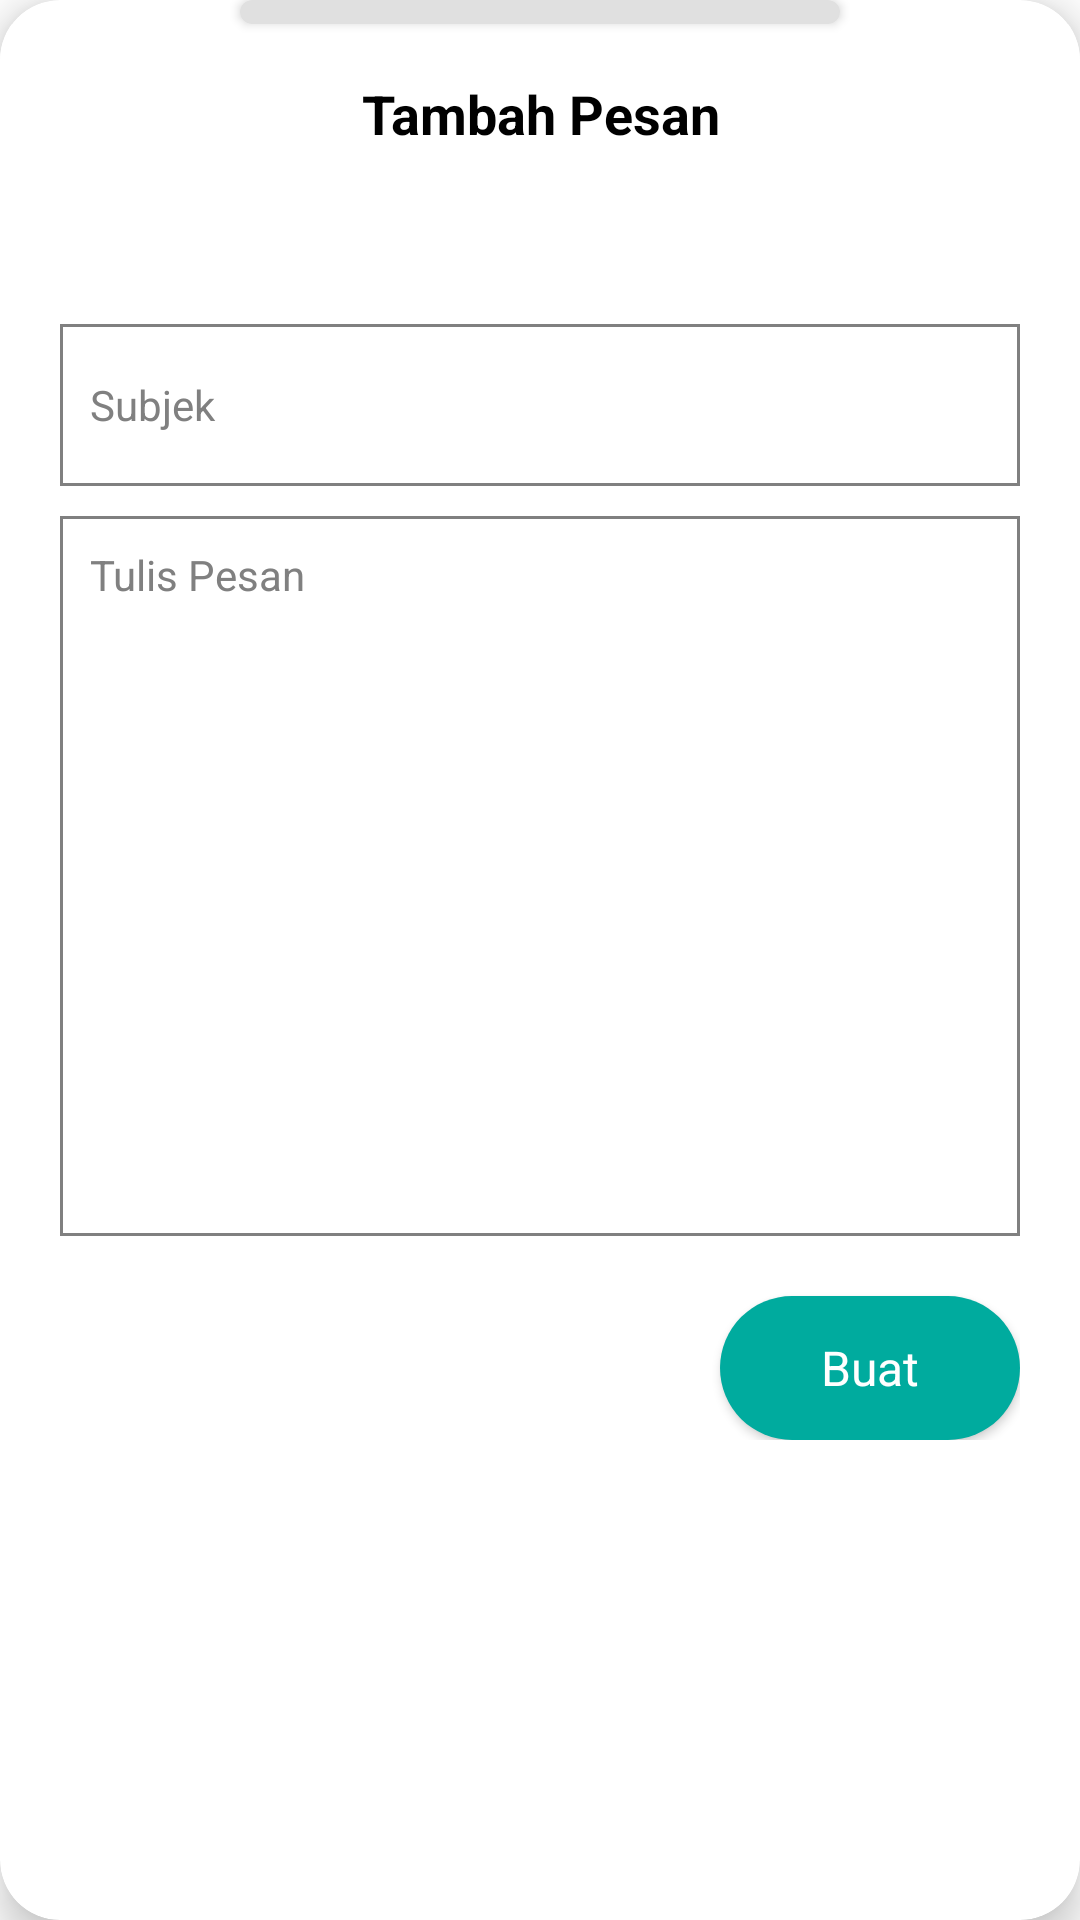

Produce the Android XML layout that renders to this screen, including the resource entries it uses.
<!-- AndroidManifest.xml: application theme Theme.UCast -->
<!-- res/layout/fragment_bottom_sheet.xml -->
<?xml version="1.0" encoding="utf-8"?>
<androidx.cardview.widget.CardView xmlns:android="http://schemas.android.com/apk/res/android"
    xmlns:app="http://schemas.android.com/apk/res-auto"
    xmlns:tools="http://schemas.android.com/tools"
    android:id="@+id/bottomsheet"
    android:layout_width="match_parent"
    android:layout_height="match_parent"
    android:layout_marginLeft="20dp"
    android:layout_marginTop="10dp"
    android:layout_marginRight="20dp"
    app:behavior_hideable="true"
    app:behavior_peekHeight="60dp"
    app:cardBackgroundColor="@color/white"
    app:cardCornerRadius="20dp"
    app:cardElevation="8dp"
    app:layout_behavior="com.google.android.material.bottomsheet.BottomSheetBehavior"
    tools:context=".View.Messages.FragmentBottomSheet">

    <LinearLayout
        android:layout_width="match_parent"
        android:layout_height="wrap_content"
        android:orientation="vertical">

        <androidx.cardview.widget.CardView
            android:layout_width="200dp"
            android:layout_height="8dp"
            android:layout_gravity="center"
            app:cardBackgroundColor="@color/grey1"
            app:cardCornerRadius="5dp"></androidx.cardview.widget.CardView>

        <TextView
            android:id="@+id/txtAddMessages"
            style="@style/TextView.poppinsboldBlack_18sp"
            android:layout_width="match_parent"
            android:layout_height="60dp"
            android:background="@color/white"
            android:gravity="center"
            android:text="@string/add_messages"
            android:textStyle="bold" />

        <LinearLayout
            android:layout_width="match_parent"
            android:layout_height="match_parent"
            android:layout_margin="20dp"
            android:orientation="vertical">

            <EditText
                android:id="@+id/edtSubjek"
                style="@style/Edittext.primary"
                android:layout_width="match_parent"
                android:layout_height="54dp"
                android:layout_marginTop="20dp"
                android:background="@drawable/bg_item_list_customers"
                android:hint="@string/subjek"
                android:inputType="text" />

            <EditText
                android:id="@+id/edtTulisPesan"
                style="@style/Edittext.primary"
                android:layout_width="match_parent"
                android:layout_height="240dp"
                android:layout_marginTop="10dp"
                android:background="@drawable/bg_item_list_customers"
                android:gravity="top"
                android:hint="@string/tulis_pesan"
                android:inputType="textMultiLine" />

            <androidx.appcompat.widget.AppCompatButton
                android:id="@+id/btnMessage"
                style="@style/Button.secondary"
                android:layout_width="100dp"
                android:layout_height="wrap_content"
                android:layout_gravity="right"
                android:layout_marginTop="20dp"
                android:background="@drawable/btn_schedule"
                android:text="@string/buat" />
        </LinearLayout>
    </LinearLayout>

</androidx.cardview.widget.CardView>
<!-- resources referenced by this layout -->
<resources>
  <color name="grey1">#E0E0E0</color>
  <color name="white">#FFFFFFFF</color>
  <!-- drawable bg_item_list_customers (drawable) -->
  <?xml version="1.0" encoding="utf-8"?>
  <shape xmlns:android="http://schemas.android.com/apk/res/android">
      <stroke
          android:width="1dp"
          android:color="@color/grey"></stroke>
  </shape>
  <!-- drawable btn_schedule (drawable) -->
  <?xml version="1.0" encoding="utf-8"?>
  <shape xmlns:android="http://schemas.android.com/apk/res/android">
      <solid
          android:color="@color/blue1"></solid>
      <corners
          android:radius="50dp"></corners>
  </shape>
  <string name="add_messages">Tambah Pesan</string>
  <string name="buat">Buat</string>
  <string name="subjek">Subjek</string>
  <string name="tulis_pesan">Tulis Pesan</string>
  <style name="Button.secondary">
          <item name="fontFamily">@font/poppins_reguler</item>
          <item name="android:textSize">16dp</item>
          <item name="android:textColor">@color/white</item>
          <item name="android:textAllCaps">false</item>
      </style>
  <style name="Edittext.primary">
          <item name="fontFamily">@font/poppins_reguler</item>
          <item name="android:textSize">14sp</item>
          <item name="android:textColorHint">@color/grey</item>
          <item name="android:textColor">@color/black</item>
          <item name="android:padding">10dp</item>
      </style>
  <style name="TextView.poppinsboldBlack_18sp">
          <item name="fontFamily">@font/poppins_bold</item>
          <item name="android:textSize">18sp</item>
          <item name="android:textColor">@color/black</item>
      </style>
  <style name="Theme.UCast" parent="Theme.MaterialComponents.DayNight.NoActionBar">
          
          <item name="colorPrimary">@color/purple_500</item>
          <item name="colorPrimaryVariant">@color/purple_700</item>
          <item name="colorOnPrimary">@color/white</item>
          
          <item name="colorSecondary">@color/teal_200</item>
          <item name="colorSecondaryVariant">@color/teal_700</item>
          <item name="colorOnSecondary">@color/black</item>
          
          <item name="android:statusBarColor" tools:targetApi="l">?attr/colorPrimaryVariant</item>
          
      </style>
  <color name="grey">#808080</color>
  <color name="blue1">#00AB9E</color>
  <color name="black">#FF000000</color>
  <color name="purple_500">#FF6200EE</color>
  <color name="purple_700">#FF3700B3</color>
  <color name="teal_200">#FF03DAC5</color>
  <color name="teal_700">#FF018786</color>
</resources>
